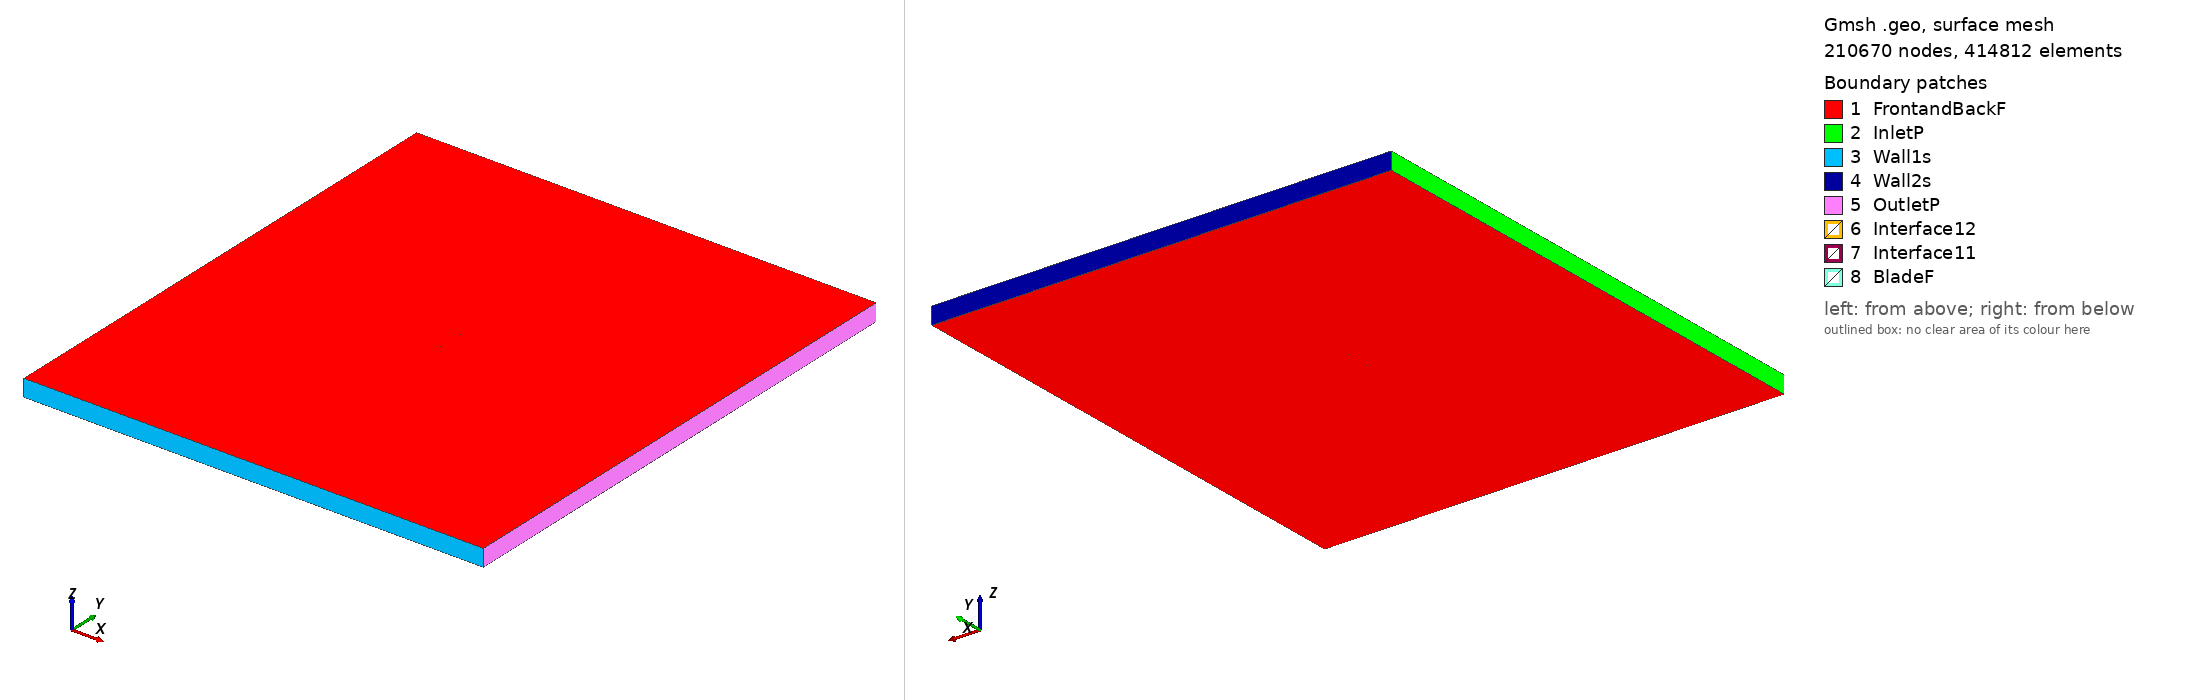

Gmsh geometry script, surface-meshed: 210670 nodes, 414812 surface elements. Boundary patches (legend numbers): 1 FrontandBackF, 2 InletP, 3 Wall1s, 4 Wall2s, 5 OutletP, 6 Interface12, 7 Interface11, 8 BladeF. Left view from above one corner, right view from below the opposite corner. Legend entries are the model's physical surfaces. The drawing asked Gmsh for element sizes between 1% and 20% of the model's largest extent; the script's own settings can give other sizes.

=== e1211_tsr_3.7388_aoa_3.9159.geo (drawn) ===
SetFactory("OpenCASCADE");

Point(1) = {0.074825, 0.722821, 0, 1.0};
Point(2) = {0.074279, 0.722991, 0, 1.0};
Point(3) = {0.072746, 0.723526, 0, 1.0};
Point(4) = {0.070400, 0.724378, 0, 1.0};
Point(5) = {0.067294, 0.725415, 0, 1.0};
Point(6) = {0.063392, 0.726588, 0, 1.0};
Point(7) = {0.058715, 0.727934, 0, 1.0};
Point(8) = {0.053350, 0.729464, 0, 1.0};
Point(9) = {0.047387, 0.731166, 0, 1.0};
Point(10) = {0.040922, 0.733016, 0, 1.0};
Point(11) = {0.034060, 0.734979, 0, 1.0};
Point(12) = {0.026898, 0.737014, 0, 1.0};
Point(13) = {0.019539, 0.739071, 0, 1.0};
Point(14) = {0.012078, 0.741095, 0, 1.0};
Point(15) = {0.004601, 0.743031, 0, 1.0};
Point(16) = {-0.002808, 0.744822, 0, 1.0};
Point(17) = {-0.010077, 0.746418, 0, 1.0};
Point(18) = {-0.017142, 0.747768, 0, 1.0};
Point(19) = {-0.023944, 0.748830, 0, 1.0};
Point(20) = {-0.030433, 0.749574, 0, 1.0};
Point(21) = {-0.036566, 0.749971, 0, 1.0};
Point(22) = {-0.042300, 0.750000, 0, 1.0};
Point(23) = {-0.047617, 0.749645, 0, 1.0};
Point(24) = {-0.052503, 0.748915, 0, 1.0};
Point(25) = {-0.056938, 0.747821, 0, 1.0};
Point(26) = {-0.060935, 0.746391, 0, 1.0};
Point(27) = {-0.064492, 0.744699, 0, 1.0};
Point(28) = {-0.067568, 0.742814, 0, 1.0};
Point(29) = {-0.070136, 0.740788, 0, 1.0};
Point(30) = {-0.072166, 0.738681, 0, 1.0};
Point(31) = {-0.073637, 0.736552, 0, 1.0};
Point(32) = {-0.074825, 0.733065, 0, 1.0};
Point(33) = {-0.074322, 0.730870, 0, 1.0};
Point(34) = {-0.072958, 0.729275, 0, 1.0};
Point(35) = {-0.070890, 0.727715, 0, 1.0};
Point(36) = {-0.068175, 0.726274, 0, 1.0};
Point(37) = {-0.064844, 0.725027, 0, 1.0};
Point(38) = {-0.060899, 0.724036, 0, 1.0};
Point(39) = {-0.056334, 0.723356, 0, 1.0};
Point(40) = {-0.051109, 0.723025, 0, 1.0};
Point(41) = {-0.045154, 0.723002, 0, 1.0};
Point(42) = {-0.038488, 0.723165, 0, 1.0};
Point(43) = {-0.031212, 0.723425, 0, 1.0};
Point(44) = {-0.023435, 0.723737, 0, 1.0};
Point(45) = {-0.015270, 0.724062, 0, 1.0};
Point(46) = {-0.006831, 0.724369, 0, 1.0};
Point(47) = {0.001757, 0.724634, 0, 1.0};
Point(48) = {0.010376, 0.724840, 0, 1.0};
Point(49) = {0.018902, 0.724973, 0, 1.0};
Point(50) = {0.027209, 0.725024, 0, 1.0};
Point(51) = {0.035182, 0.724990, 0, 1.0};
Point(52) = {0.042701, 0.724870, 0, 1.0};
Point(53) = {0.049655, 0.724674, 0, 1.0};
Point(54) = {0.055938, 0.724412, 0, 1.0};
Point(55) = {0.061453, 0.724101, 0, 1.0};
Point(56) = {0.066110, 0.723764, 0, 1.0};
Point(57) = {0.069839, 0.723436, 0, 1.0};
Point(58) = {0.072575, 0.723140, 0, 1.0};
Point(59) = {0.074257, 0.722911, 0, 1.0};
Point(60) = {-0.074825, -0.722821, 0, 1.0};
Point(61) = {-0.074279, -0.722991, 0, 1.0};
Point(62) = {-0.072746, -0.723526, 0, 1.0};
Point(63) = {-0.070400, -0.724378, 0, 1.0};
Point(64) = {-0.067294, -0.725415, 0, 1.0};
Point(65) = {-0.063392, -0.726588, 0, 1.0};
Point(66) = {-0.058715, -0.727934, 0, 1.0};
Point(67) = {-0.053350, -0.729464, 0, 1.0};
Point(68) = {-0.047387, -0.731166, 0, 1.0};
Point(69) = {-0.040922, -0.733016, 0, 1.0};
Point(70) = {-0.034060, -0.734979, 0, 1.0};
Point(71) = {-0.026898, -0.737014, 0, 1.0};
Point(72) = {-0.019539, -0.739071, 0, 1.0};
Point(73) = {-0.012078, -0.741095, 0, 1.0};
Point(74) = {-0.004601, -0.743031, 0, 1.0};
Point(75) = {0.002808, -0.744822, 0, 1.0};
Point(76) = {0.010077, -0.746418, 0, 1.0};
Point(77) = {0.017142, -0.747768, 0, 1.0};
Point(78) = {0.023944, -0.748830, 0, 1.0};
Point(79) = {0.030433, -0.749574, 0, 1.0};
Point(80) = {0.036566, -0.749971, 0, 1.0};
Point(81) = {0.042300, -0.750000, 0, 1.0};
Point(82) = {0.047617, -0.749645, 0, 1.0};
Point(83) = {0.052503, -0.748915, 0, 1.0};
Point(84) = {0.056938, -0.747821, 0, 1.0};
Point(85) = {0.060935, -0.746391, 0, 1.0};
Point(86) = {0.064492, -0.744699, 0, 1.0};
Point(87) = {0.067568, -0.742814, 0, 1.0};
Point(88) = {0.070136, -0.740788, 0, 1.0};
Point(89) = {0.072166, -0.738681, 0, 1.0};
Point(90) = {0.073637, -0.736552, 0, 1.0};
Point(91) = {0.074825, -0.733065, 0, 1.0};
Point(92) = {0.074322, -0.730870, 0, 1.0};
Point(93) = {0.072958, -0.729275, 0, 1.0};
Point(94) = {0.070890, -0.727715, 0, 1.0};
Point(95) = {0.068175, -0.726274, 0, 1.0};
Point(96) = {0.064844, -0.725027, 0, 1.0};
Point(97) = {0.060899, -0.724036, 0, 1.0};
Point(98) = {0.056334, -0.723356, 0, 1.0};
Point(99) = {0.051109, -0.723025, 0, 1.0};
Point(100) = {0.045154, -0.723002, 0, 1.0};
Point(101) = {0.038488, -0.723165, 0, 1.0};
Point(102) = {0.031212, -0.723425, 0, 1.0};
Point(103) = {0.023435, -0.723737, 0, 1.0};
Point(104) = {0.015270, -0.724062, 0, 1.0};
Point(105) = {0.006831, -0.724369, 0, 1.0};
Point(106) = {-0.001757, -0.724634, 0, 1.0};
Point(107) = {-0.010376, -0.724840, 0, 1.0};
Point(108) = {-0.018902, -0.724973, 0, 1.0};
Point(109) = {-0.027209, -0.725024, 0, 1.0};
Point(110) = {-0.035182, -0.724990, 0, 1.0};
Point(111) = {-0.042701, -0.724870, 0, 1.0};
Point(112) = {-0.049655, -0.724674, 0, 1.0};
Point(113) = {-0.055938, -0.724412, 0, 1.0};
Point(114) = {-0.061453, -0.724101, 0, 1.0};
Point(115) = {-0.066110, -0.723764, 0, 1.0};
Point(116) = {-0.069839, -0.723436, 0, 1.0};
Point(117) = {-0.072575, -0.723140, 0, 1.0};
Point(118) = {-0.074257, -0.722911, 0, 1.0};

// Lines: first blade (splines 1-4)
Spline(1) = {1:21};
Spline(2) = {21:43};
Spline(3) = {43:59};
Spline(4) = {59,1};

// Lines: second blade (splines 5-8)
Spline(5) = {60:80};
Spline(6) = {80:102};
Spline(7) = {102:118};
Spline(8) = {118,60};

// Outer domain (points 20001-4 and lines)
Point(119) = {-13.50000000, -15.00000000, 0, 1.0};
Point(120) = {-13.50000000, 15.00000000, 0, 1.0};
Point(121) = {13.50000000, 15.00000000, 0, 1.0};
Point(122) = {13.50000000, -15.00000000, 0, 1.0};
Line(11) = {119, 120};
Line(12) = {120, 121};
Line(13) = {121, 122};
Line(14) = {119, 122};

// Interface (between moving and stationary domain) (circles)
Circle(9) = {0, 0, 0, 0.80000000, 0, 2*Pi};
Circle(10) = {0, 0, 0, 0.80000000, 0, 2*Pi};

// Loops collect Lines/Splines/etc (blade1, blade2, domain, first circle)
Line Loop(1) = {1:4};
Line Loop(2) = {5:8};
Line Loop(3) = {11,12,13,-14};
Line Loop(4) = {9};

// BooleanDifference cuts out the circle/interface from the domain
Plane Surface(1) = {3};
Plane Surface(2) = {4};
BooleanDifference{ Surface{1}; Delete;}{ Surface{2}; Delete;}

// This one cuts out the blades from the inner circle/interface
Line Loop(6) = {10};
Plane Surface(5) = {6};
Plane Surface(6) = {1};
Plane Surface(7) = {2};
BooleanDifference{ Surface{5}; Delete;}{ Surface{6,7}; Delete;}

// extrude to 3rd dimension
Extrude {0, 0, 1} {Surface{1}; Surface{5}; Layers{1}; Recombine;}

// Physical Surfaces are the named boundaries (patches)
Physical Surface("Interface11") = {12};
Physical Surface("Interface12") = {10};

// sides of domain
Physical Surface("InletP") = {6};
Physical Surface("OutletP") = {9};

// top and bottom of domain
Physical Surface("Wall1s") = {7};
Physical Surface("Wall2s") = {8};

// Check FrontandBackF by ensuring there is nothing in the 3rd dimension
Physical Surface("FrontandBackF") = {1,11,5,21};
Physical Surface("BladeF") = {13:20};
Physical Volume("Turbine") = {2};
Physical Volume("Farfield") = {1};

// settings for airfoil boundary layer
Field[1] = BoundaryLayer;
Field[1].EdgesList = {1:8};
Field[1].hwall_n = 1e-3;
Field[1].thickness = 1.5e-2;
Field[1].ratio = 1.05;
Field[1].Quads = 1;
BoundaryLayer Field = 1;

// control points for mesh (blade and interface)
// floor((arc length / 1.5mm)/ 6) -> Transfinite Line
Transfinite Line {1,2,3,5,6,7} = 34 Using Progression 1;
Transfinite Line {4,8} = 1 Using Progression 1;
Transfinite Line {9, 15} = 800 Using Progression 1;

// For more information on gmsh syntax, visit http://gmsh.info/doc/texinfo/gmsh.html
